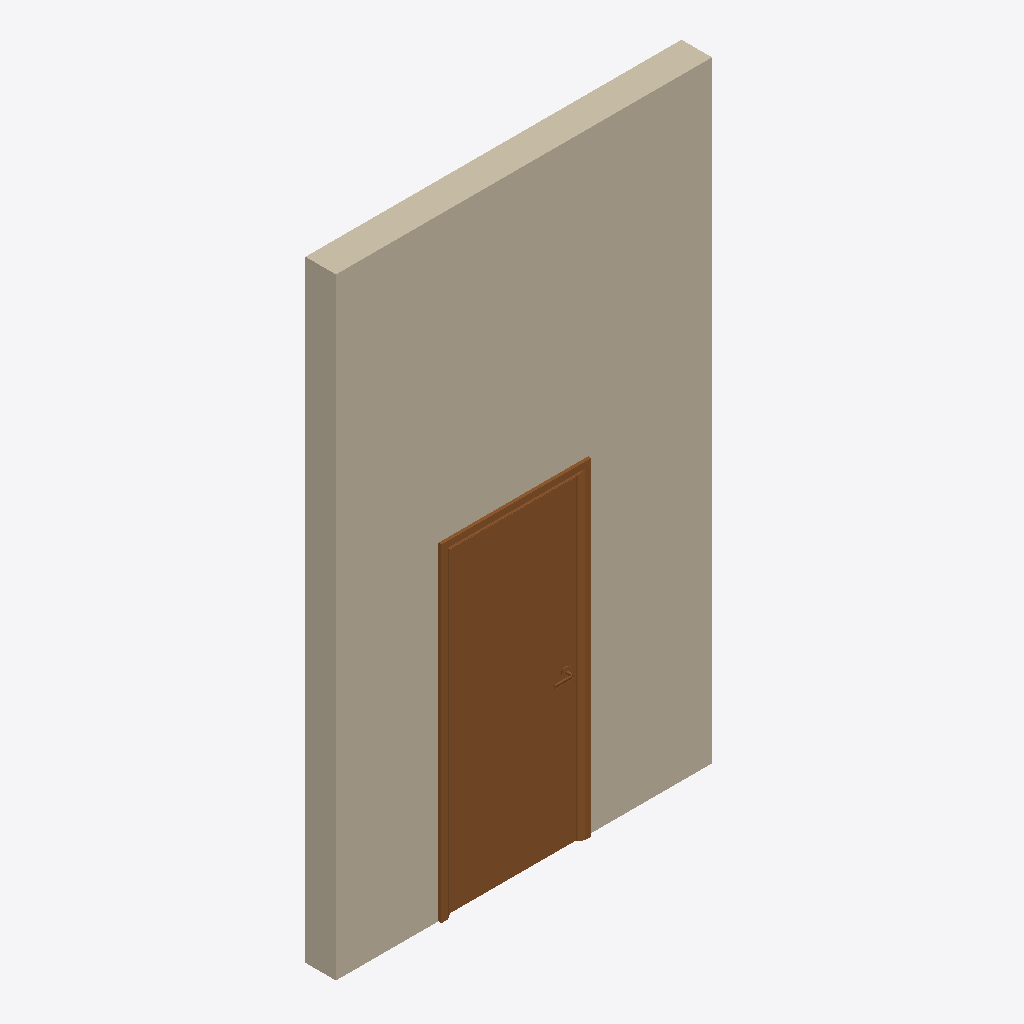
Isometric view of an IFC building model (IFC-SPF (STEP), schema IFC2X3, length unit millimetre), seen from the south-west, elements coloured by IFC class: 1 wall (beige), 1 door (brown).
Extent 2.5 m × 0.3 m × 4.0 m (x, y, z). Storeys (1): Level 1 at 0.00 m. Elements (2): 1 IfcDoor, 1 IfcWallStandardCase.

HEADER;
FILE_DESCRIPTION(('ViewDefinition [CoordinationView]'),'2;1');
FILE_NAME('','2011-09-18T20:56:32',(''),(''),'Autodesk Revit Architecture 2012 - 1.0','20110309_2315','');
FILE_SCHEMA(('IFC2X3'));
ENDSEC;
DATA;
#34=IFCPROJECT('2uY5MUjTfDP8qV109LGKlE',#33,'',$,$,'','',(#27,#28),#23);
#2022=IFCSITE('2uY5MUjTfDP8qV109LGKlC',#33,'Default',$,'',#2021,$,$,.ELEMENT.,(42,24,53,508911),(-71,-15,-29,-58837),-0.0,$,$);
#36=IFCBUILDING('2uY5MUjTfDP8qV109LGKlF',#33,$,$,$,#25,$,$,.ELEMENT.,$,$,#35);
#39=IFCBUILDINGSTOREY('2uY5MUjTfDP8qV10Aglh5j',#33,'Level 1',$,$,#38,$,$,.ELEMENT.,0.0);
#58=IFCWALLSTANDARDCASE('3f2mhASfn4lO$5kBqpXwWq',#33,'Basic Wall:Wall 1:2013',$,'Basic Wall:Wall 1:1384',#42,#57,'2013');
#1959=IFCDOOR('3f2mhASfn4lO$5kBqpXw5B',#33,'IntSgl 1:910 x 2110mm:910 x 2110mm:3746',$,'910 x 2110mm',#1958,#1953,'3746',2109.999999999983,909.9999999999989);
ENDSEC;
